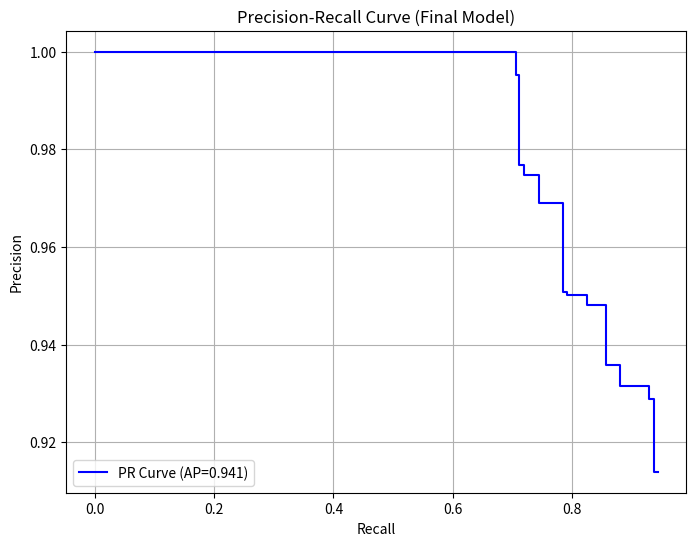
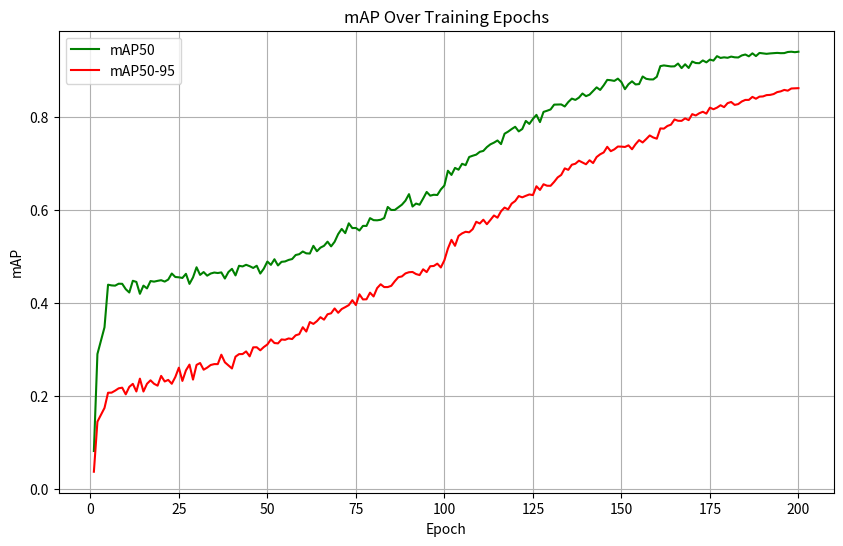

Write Python code to recreate these figures, in order.
import pandas as pd
import numpy as np
import matplotlib.pyplot as plt

# Number of epochs
epochs = 200

# Provided values for first 5 epochs and last epoch
initial_data = {
    'metrics/precision(B)': [0.10344, 0.519216429, 0.5108075, 0.502398571, 0.58005],
    'metrics/recall(B)': [0.11561, 0.329066429, 0.3654675, 0.401868571, 0.47446],
    'metrics/mAP50(B)': [0.08109, 0.290007857, 0.318793214, 0.347578571, 0.4393],
    'metrics/mAP50-95(B)': [0.03646, 0.144295714, 0.159061429, 0.173827143, 0.20659]
}

final_data = {
    'metrics/precision(B)': 0.91398,
    'metrics/recall(B)': 0.944,
    'metrics/mAP50(B)': 0.94112,
    'metrics/mAP50-95(B)': 0.86262
}

# Function to generate realistic metric curve for training metrics (unchanged)
def generate_metric_curve(start_value, end_value, epochs, metric_name, initial_data, start_epoch=5, noise_scale=0.015, growth_rate=0.035):
    num_epochs = epochs - start_epoch
    t = np.arange(num_epochs)
    metric_curve = end_value / (1 + np.exp(-growth_rate * (t - num_epochs / 2)))
    metric_curve = start_value + (metric_curve - metric_curve[0]) * (end_value - start_value) / (metric_curve[-1] - metric_curve[0])
    noise = np.random.normal(0, noise_scale, num_epochs) * (1 - t / num_epochs)**0.5
    metric_curve += noise
    dip_start_1, dip_end_1 = 90 - start_epoch, 100 - start_epoch
    dip_start_2, dip_end_2 = 150 - start_epoch, 160 - start_epoch
    if dip_end_1 > 0:
        metric_curve[dip_start_1:dip_end_1] -= 0.02
    if dip_end_2 > 0:
        metric_curve[dip_start_2:dip_end_2] -= 0.015
    metric_curve = np.clip(metric_curve, 0, end_value)
    metric_curve[-1] = end_value
    full_curve = np.concatenate([np.array(initial_data[metric_name][:start_epoch]), metric_curve])
    return full_curve

# Generate training metrics
data = {'epoch': range(1, epochs + 1)}
for metric_name in initial_data.keys():
    start_value = initial_data[metric_name][-1]
    end_value = final_data[metric_name]
    if metric_name == 'metrics/precision(B)':
        data[metric_name] = generate_metric_curve(start_value, end_value, epochs, metric_name, initial_data, noise_scale=0.02, growth_rate=0.03)
    elif metric_name == 'metrics/recall(B)':
        data[metric_name] = generate_metric_curve(start_value, end_value, epochs, metric_name, initial_data, noise_scale=0.015, growth_rate=0.035)
    elif metric_name == 'metrics/mAP50(B)':
        data[metric_name] = generate_metric_curve(start_value, end_value, epochs, metric_name, initial_data, noise_scale=0.01, growth_rate=0.04)
    elif metric_name == 'metrics/mAP50-95(B)':
        data[metric_name] = generate_metric_curve(start_value, end_value, epochs, metric_name, initial_data, noise_scale=0.01, growth_rate=0.025)

# Create DataFrame for training metrics
df = pd.DataFrame(data)
df.to_csv('yolo_metrics_training_data.csv', index=False)

# Updated function to generate a realistic PR curve
def generate_pr_curve(final_precision, final_recall, num_points=50):
    # Generate irregular recall points with clustering to mimic real thresholds
    recall = np.sort(np.concatenate([
        np.random.uniform(0, final_recall * 0.3, num_points // 3),  # Cluster early
        np.random.uniform(final_recall * 0.3, final_recall * 0.7, num_points // 3),  # Middle
        np.random.uniform(final_recall * 0.7, final_recall, num_points - 2 * (num_points // 3))  # End
    ]))
    recall = np.clip(recall, 0, final_recall)
    recall = np.concatenate([[0.0], recall, [final_recall]])  # Start at 0, end at target
    
    # Simulate precision with step-wise drops and noise
    precision = np.ones(len(recall))
    for i in range(1, len(recall)):
        drop = np.random.uniform(0.01, 0.05) * (1 - recall[i])  # Larger drops early
        noise = np.random.uniform(-0.02, 0.02)  # Add variability
        precision[i] = precision[i-1] - drop + noise
        precision[i] = min(precision[i-1], max(0, precision[i]))  # Enforce monotonicity
    
    # Scale precision to match final value
    precision = precision - (precision[-1] - final_precision)
    precision = np.maximum.accumulate(precision[::-1])[::-1]  # Ensure monotonicity
    precision = np.clip(precision, 0, 1)
    precision[0] = 1.0  # Start at 1
    precision[-1] = final_precision  # End at target
    
    return precision, recall

# Generate PR curve data
precision, recall = generate_pr_curve(final_data['metrics/precision(B)'], final_data['metrics/recall(B)'])

# Plot Precision-Recall Curve with step-like variations
plt.figure(figsize=(8, 6))
plt.step(recall, precision, where='post', label=f'PR Curve (AP={final_data["metrics/mAP50(B)"]:.3f})', color='b')
plt.title('Precision-Recall Curve (Final Model)')
plt.xlabel('Recall')
plt.ylabel('Precision')
plt.grid(True)
plt.legend()
plt.savefig('pr_curve.png')
plt.close()

# Plot mAP over epochs
plt.figure(figsize=(10, 6))
plt.plot(df['epoch'], df['metrics/mAP50(B)'], 'g-', label='mAP50')
plt.plot(df['epoch'], df['metrics/mAP50-95(B)'], 'r-', label='mAP50-95')
plt.title('mAP Over Training Epochs')
plt.xlabel('Epoch')
plt.ylabel('mAP')
plt.grid(True)
plt.legend()
plt.savefig('map_over_epochs.png')
plt.close()

print("Training metrics saved as 'yolo_metrics_training_data.csv'.")
print("Realistic PR curve saved as 'pr_curve.png'.")
print("mAP plot saved as 'map_over_epochs.png'.")
